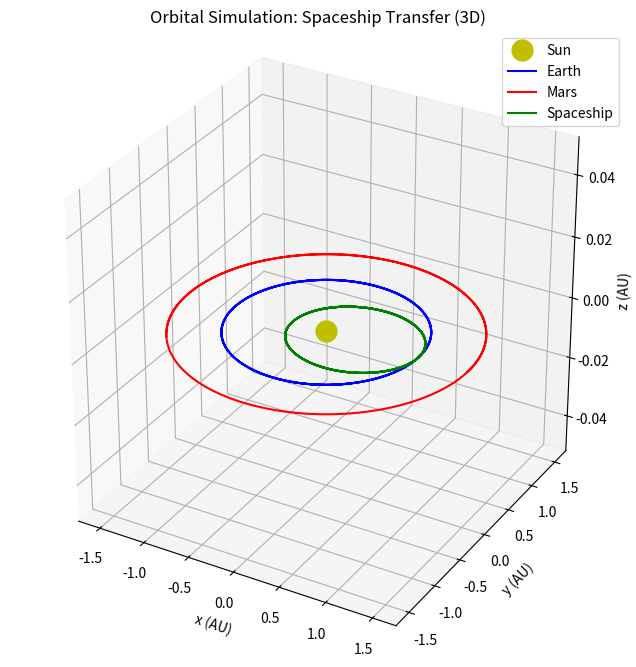

This figure's Python source:
import numpy as np
import matplotlib.pyplot as plt

# Dimensionless constants
G = 4 * np.pi**2

def compute_accelerations(positions, masses):
    N = len(masses)
    accelerations = np.zeros((N, 3))

    for i in range(N):
        for j in range(N):
            if i != j:
                r_vec = positions[j] - positions[i]
                r_mag = np.linalg.norm(r_vec)

                # Avoid division by zero
                if r_mag < 1e-10:
                    continue

                accelerations[i] += (
                    G * masses[j] * r_vec / r_mag**3
                )

    return accelerations

def rk4_step(positions, velocities, masses, dt):
    k1_v = compute_accelerations(positions, masses)
    k1_r = velocities

    k2_v = compute_accelerations(
        positions + 0.5 * dt * k1_r, masses
    )
    k2_r = velocities + 0.5 * dt * k1_v

    k3_v = compute_accelerations(
        positions + 0.5 * dt * k2_r, masses
    )
    k3_r = velocities + 0.5 * dt * k2_v

    k4_v = compute_accelerations(
        positions + dt * k3_r, masses
    )
    k4_r = velocities + dt * k3_v

    new_positions = positions + (dt / 6) * (
        k1_r + 2*k2_r + 2*k3_r + k4_r
    )

    new_velocities = velocities + (dt / 6) * (
        k1_v + 2*k2_v + 2*k3_v + k4_v
    )

    return new_positions, new_velocities

def euler_step(positions, velocities, masses, dt):
    accelerations = compute_accelerations(positions, masses)
    new_positions = positions + velocities * dt
    new_velocities = velocities + accelerations * dt
    return new_positions, new_velocities

# Initialization
masses = np.array([1.0, 3.003e-6, 3.213e-7, 0.0])

initial_positions = np.array([
    [0.0, 0.0, 0.0],       # Sun
    [1.0, 0.0, 0.0],       # Earth
    [1.524, 0.0, 0.0],     # Mars
    [1.0, 0.0001, 0.0]     # Spaceship, slightly offset
])

v_earth = np.sqrt(G / 1.0)
v_mars = np.sqrt(G / 1.524)

# Hohmann Transfer Calculation for the Spaceship to reach Mars
r1 = 1.0      
r2 = 1.524    
a_transfer = (r1 + r2) / 2.0  
v_spacecraft = np.sqrt(G * (2.0 / r1 - 1.0 / a_transfer)) 

initial_velocities = np.array([
    [0.0, 0.0, 0.0],
    [0.0, v_earth, 0.0],
    [0.0, v_mars, 0.0],
    [0.0, v_spacecraft, 0.0]
])

# Initialize separate state arrays for RK4 and Euler tracking
positions_rk4 = initial_positions.copy()
velocities_rk4 = initial_velocities.copy()

positions_euler = initial_positions.copy()
velocities_euler = initial_velocities.copy()

# Simulation Parameters
dt = 0.001
steps = 3000  # Increased to 3 simulated years to guarantee a full Mars orbit

history_rk4 = np.zeros((steps, 4, 3))
history_euler = np.zeros((steps, 4, 3))

print("Simulation started...")

# Simulation Loop
for step in range(steps):
    history_rk4[step] = positions_rk4
    history_euler[step] = positions_euler
    
    positions_rk4, velocities_rk4 = rk4_step(positions_rk4, velocities_rk4, masses, dt)
    positions_euler, velocities_euler = euler_step(positions_euler, velocities_euler, masses, dt)

print("Simulation finished. Generating 3D plot...")

# --- 3D VISUALIZATION ---
fig = plt.figure(figsize=(10, 8))
ax = fig.add_subplot(111, projection='3d')

# Plot the Sun as a single static marker in 3D
ax.plot([history_rk4[0, 0, 0]], [history_rk4[0, 0, 1]], [history_rk4[0, 0, 2]], 
        'yo', markersize=15, label='Sun')

# Plot continuous paths for the moving bodies in 3D
ax.plot(history_rk4[:, 1, 0], history_rk4[:, 1, 1], history_rk4[:, 1, 2], 'b-', label='Earth')
ax.plot(history_rk4[:, 2, 0], history_rk4[:, 2, 1], history_rk4[:, 2, 2], 'r-', label='Mars')
ax.plot(history_rk4[:, 3, 0], history_rk4[:, 3, 1], history_rk4[:, 3, 2], 'g--', label='Spaceship', linestyle='-')

ax.set_title('Orbital Simulation: Spaceship Transfer (3D)')
ax.set_xlabel('x (AU)')
ax.set_ylabel('y (AU)')
ax.set_zlabel('z (AU)')
ax.legend()

# Set aspect ratio to be equal so orbits don't look stretched
ax.set_box_aspect([1, 1, 1])

plt.show(block=True)
